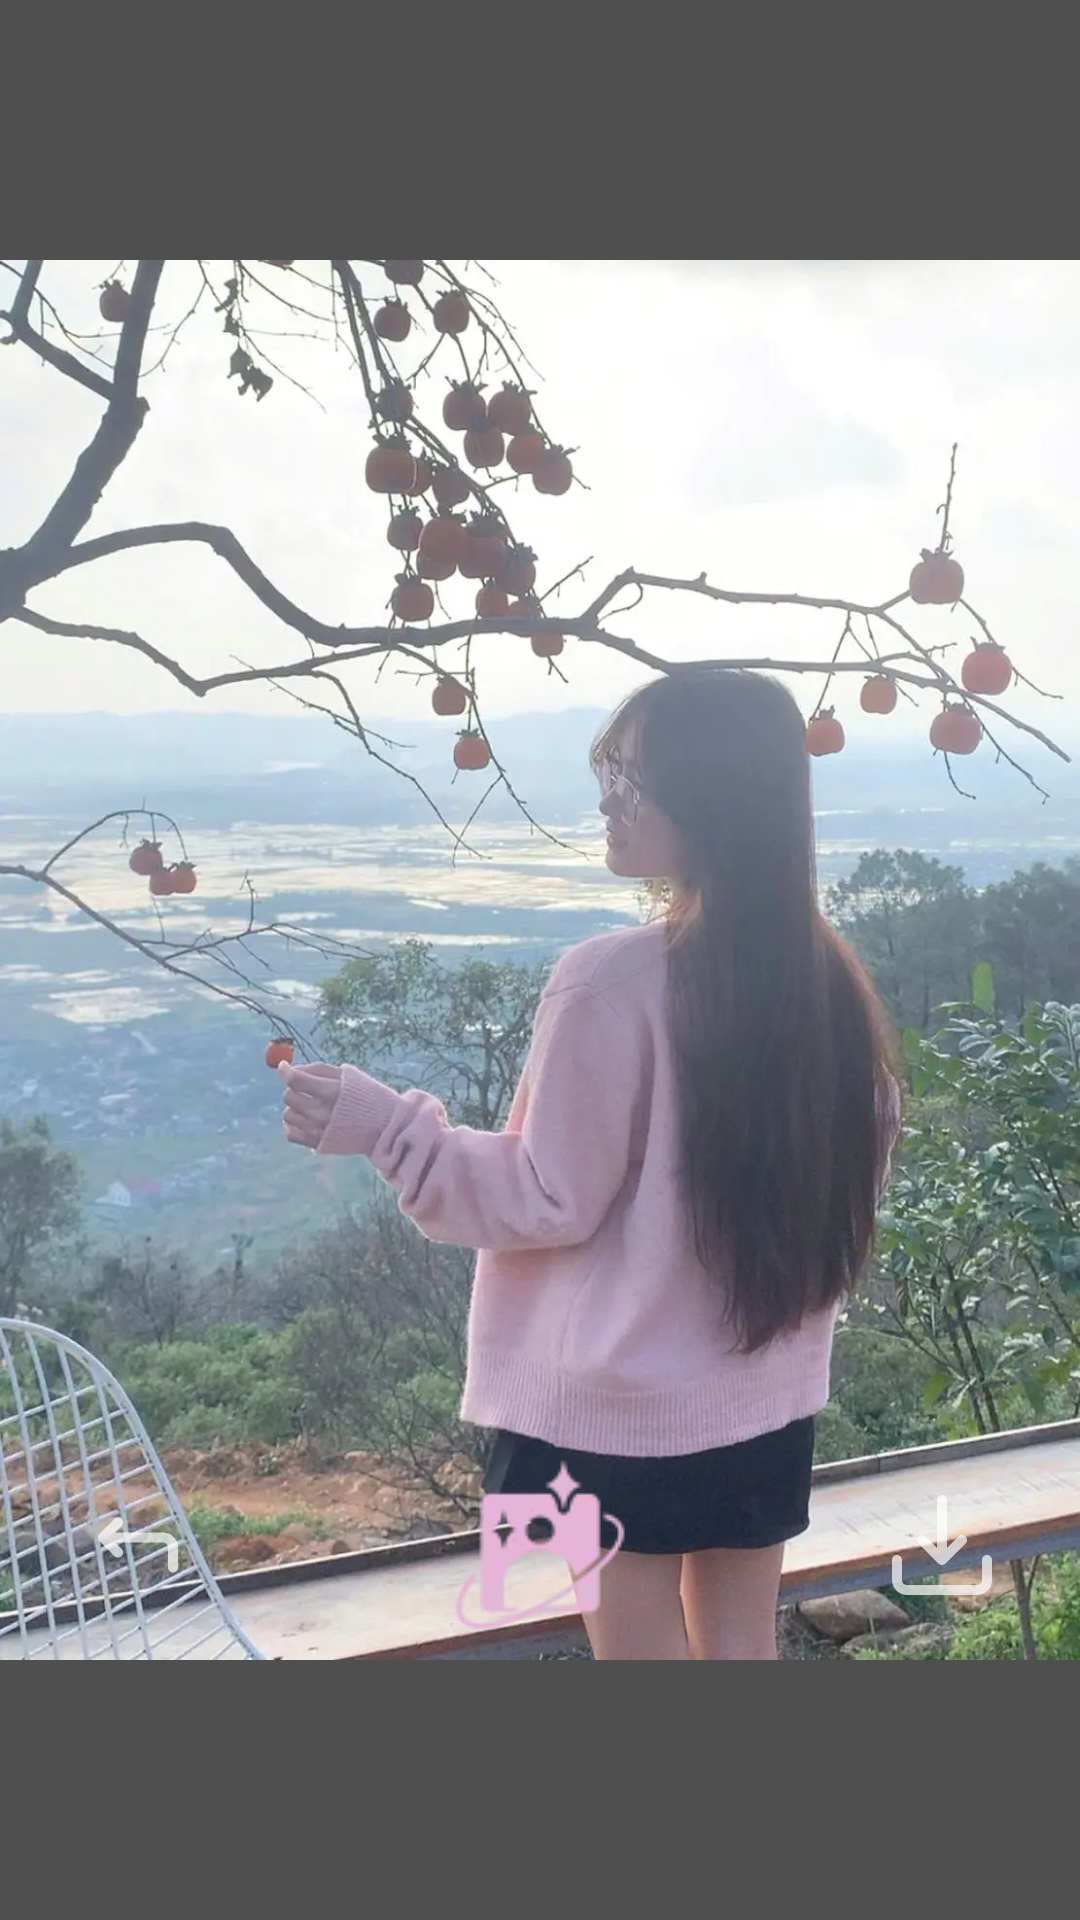

This screen was rendered from an Android layout file. Write that file and the resources it references.
<!-- AndroidManifest.xml: application theme Theme.Glowza -->
<!-- res/layout/fragment_image_preview.xml -->
<?xml version="1.0" encoding="utf-8"?>
<androidx.constraintlayout.widget.ConstraintLayout xmlns:android="http://schemas.android.com/apk/res/android"
    xmlns:tools="http://schemas.android.com/tools"
    android:layout_width="match_parent"
    android:layout_height="match_parent"
    xmlns:app="http://schemas.android.com/apk/res-auto"
    android:background="#B0000000"
    tools:context=".ui.camera.fragment.ImagePreviewFragment">

    <ImageView
        android:id="@+id/iv_photo"
        android:layout_width="wrap_content"
        android:layout_height="wrap_content"
        android:src="@drawable/test_image"
        app:layout_constraintBottom_toBottomOf="parent"
        app:layout_constraintEnd_toEndOf="parent"
        app:layout_constraintStart_toStartOf="parent"
        app:layout_constraintTop_toTopOf="parent"/>

    <ImageButton
        android:id="@+id/btn_edit"
        android:layout_width="wrap_content"
        android:layout_height="wrap_content"
        app:layout_constraintEnd_toEndOf="parent"
        app:layout_constraintStart_toStartOf="parent"
        app:layout_constraintBottom_toBottomOf="parent"
        android:layout_marginBottom="@dimen/snap_margin_bottom"
        android:src="@drawable/photo_editor"
        android:background="@android:color/transparent"/>

    <ImageButton
        android:id="@+id/btn_back"
        android:layout_width="wrap_content"
        android:layout_height="wrap_content"
        app:layout_constraintBottom_toBottomOf="@id/btn_edit"
        android:src="@drawable/back"
        android:layout_marginStart="@dimen/normal_padding"
        android:padding="6dp"
        app:layout_constraintStart_toStartOf="parent"
        app:layout_constraintTop_toTopOf="@id/btn_edit"
        android:background="@android:color/transparent"/>

    <ImageButton
        android:id="@+id/btn_download"
        android:layout_width="wrap_content"
        android:layout_height="wrap_content"
        app:layout_constraintTop_toTopOf="@id/btn_edit"
        app:layout_constraintBottom_toBottomOf="@id/btn_edit"
        android:layout_marginEnd="@dimen/normal_padding"
        android:padding="6dp"
        android:src="@drawable/download"
        app:layout_constraintEnd_toEndOf="parent"
        android:background="@android:color/transparent"/>


</androidx.constraintlayout.widget.ConstraintLayout>
<!-- resources referenced by this layout -->
<resources>
  <dimen name="normal_padding">20dp</dimen>
  <dimen name="snap_margin_bottom">93dp</dimen>
  <!-- drawable back (drawable) -->
  <vector xmlns:android="http://schemas.android.com/apk/res/android"
      android:width="40dp"
      android:height="40dp"
      android:viewportWidth="40"
      android:viewportHeight="40">
    <path
        android:pathData="M28.333,15.833H12.35L14.517,13.683C14.83,13.369 15.007,12.943 15.007,12.5C15.007,12.056 14.83,11.63 14.517,11.316C14.203,11.002 13.777,10.826 13.333,10.826C12.889,10.826 12.464,11.002 12.15,11.316L7.15,16.316C6.998,16.475 6.879,16.662 6.8,16.866C6.633,17.272 6.633,17.727 6.8,18.133C6.879,18.338 6.998,18.524 7.15,18.683L12.15,23.683C12.305,23.839 12.489,23.963 12.692,24.048C12.895,24.132 13.113,24.176 13.333,24.176C13.553,24.176 13.771,24.132 13.974,24.048C14.177,23.963 14.362,23.839 14.517,23.683C14.673,23.528 14.797,23.344 14.881,23.141C14.966,22.938 15.01,22.72 15.01,22.5C15.01,22.28 14.966,22.062 14.881,21.859C14.797,21.656 14.673,21.471 14.517,21.316L12.35,19.166H28.333C28.775,19.166 29.199,19.342 29.512,19.654C29.824,19.967 30,20.391 30,20.833V27.5C30,27.942 30.176,28.366 30.488,28.678C30.801,28.991 31.225,29.166 31.667,29.166C32.109,29.166 32.533,28.991 32.845,28.678C33.158,28.366 33.333,27.942 33.333,27.5V20.833C33.333,19.507 32.806,18.235 31.869,17.298C30.931,16.36 29.659,15.833 28.333,15.833V15.833Z"
        android:fillColor="#ffffff"
        android:fillAlpha="0.7"/>
  </vector>
  <style name="Theme.Glowza" parent="Base.Theme.Glowza" />
  <style name="Base.Theme.Glowza" parent="Theme.Material3.DayNight.NoActionBar">
  
          
          <item name="colorPrimary">@color/primary</item>
          <item name="colorOnPrimary">@color/onPrimary</item>
          <item name="colorPrimaryContainer">@color/primaryContainer</item>
          <item name="colorOnPrimaryContainer">@color/onPrimaryContainer</item>
  
          
          <item name="colorSecondary">@color/secondary</item>
          <item name="colorOnSecondary">@color/onSecondary</item>
          <item name="colorSecondaryContainer">@color/secondaryContainer</item>
          <item name="colorOnSecondaryContainer">@color/onSecondaryContainer</item>
  
          
          <item name="android:colorBackground">@color/background</item>
          <item name="colorSurface">@color/surface</item>
          <item name="colorOnSurface">@color/onSurface</item>
  
          
          <item name="colorError">@color/error</item>
  
          <item name="tabTextColor">@color/onBackground</item>
          <item name="tabSelectedTextColor">@color/primary</item>
          <item name="tabIndicatorColor">@color/primary</item>
          <item name="tabIndicatorHeight">2dp</item>
          <item name="tabStyle">@style/Widget.MaterialComponents.TabLayout</item>
      </style>
  <color name="primary">#c683b9</color>
  <color name="onPrimary">#000000</color>
  <color name="primaryContainer">#F3D7EC</color>
  <color name="onPrimaryContainer">#3A0F34</color>
  <color name="secondary">#1E1E1E</color>
  <color name="onSecondary">#2A1A3A</color>
  <color name="secondaryContainer">#CCF3D7EC</color>
  <color name="onSecondaryContainer">#3A0F34</color>
  <color name="background">#FFFFFF</color>
  <color name="surface">#FFF8FB</color>
  <color name="onSurface">#1F1A1D</color>
  <color name="error">#FF4C4C</color>
  <color name="onBackground">#000000</color>
</resources>
